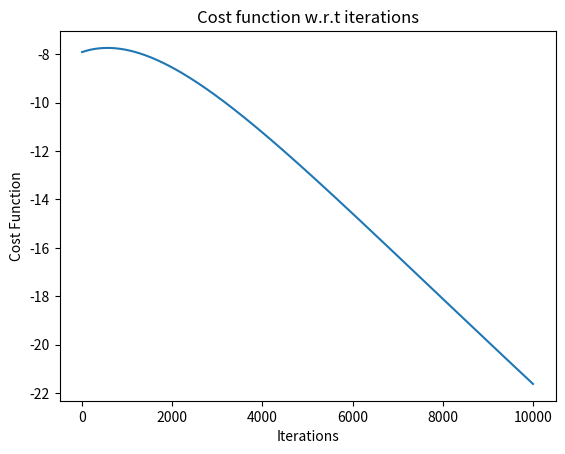

This chart was generated by the following Python code:
import numpy as np
import matplotlib.pyplot as plt


def input_generator(w, b, n):
    x = np.hstack((np.random.randn(n, 1),
                  np.random.randn(n, 1)*0.1, np.random.rand(n, 1)*0.01))
    z = x@w+b+np.random.rand(n, 1)
    y = (sigmoid(z) >= 0.5).astype(int)
    return (x, y)


def sigmoid(z):
    return 1/(1+np.exp(-z))


def bce(y_true, y_pred, w, lam=0):
    eps = 10**-15
    loss = -np.mean(y_true*np.log(np.clip(y_pred, eps, (1-eps))) +
                    (1-y_true)*np.log(1-np.clip(y_pred, eps, (1-eps)))+(lam/2*y_true.shape[0])*(np.linalg.norm(w))**2)
    return loss


def grad_desc(x, y_true):
    alpha = 0.001
    epoch = 10000
    lam = 0.1
    w = np.random.rand(3, 1)
    b = np.random.rand(1, 1)
    error = []
    for _ in range(epoch):
        y_pred = sigmoid(x@w+b)
        e = y_pred-y_true
        error.append(bce(y_true, y_pred, w, lam))
        del_w = (x.T@e)/x.shape[0] + lam/x.shape[0] * w
        del_b = np.sum(e)/x.shape[0]
        w += -alpha*del_w
        b += -alpha*del_b
    plot_error(error)
    return (w, b)


def plot_error(e):
    plt.plot(range(len(e)), e)
    plt.title('Cost function w.r.t iterations')
    plt.xlabel('Iterations')
    plt.ylabel('Cost Function')
    plt.show()


def scale(x, x_t=None):
    x_scaled = (x-np.mean(x, axis=0))/np.std(x, axis=0)
    if x_t is None:
        x_t_scaled = None
    else:
        x_t_scaled = (x_t-np.mean(x, axis=0))/np.std(x, axis=0)
    return (x_scaled, x_t_scaled)


if __name__ == "__main__":
    x, y_true = input_generator([[1.5], [-5.0], [1.0]], 0.0, 100)
    w_trained, b_trained = grad_desc(scale(x)[0], y_true)
    x_test, y_test = input_generator([[1.5], [-5.0], [1.0]], 0.0, 10)
    y_pred = sigmoid(scale(x, x_test)[1]@w_trained + b_trained)
    print(np.hstack((y_test, y_pred)))
